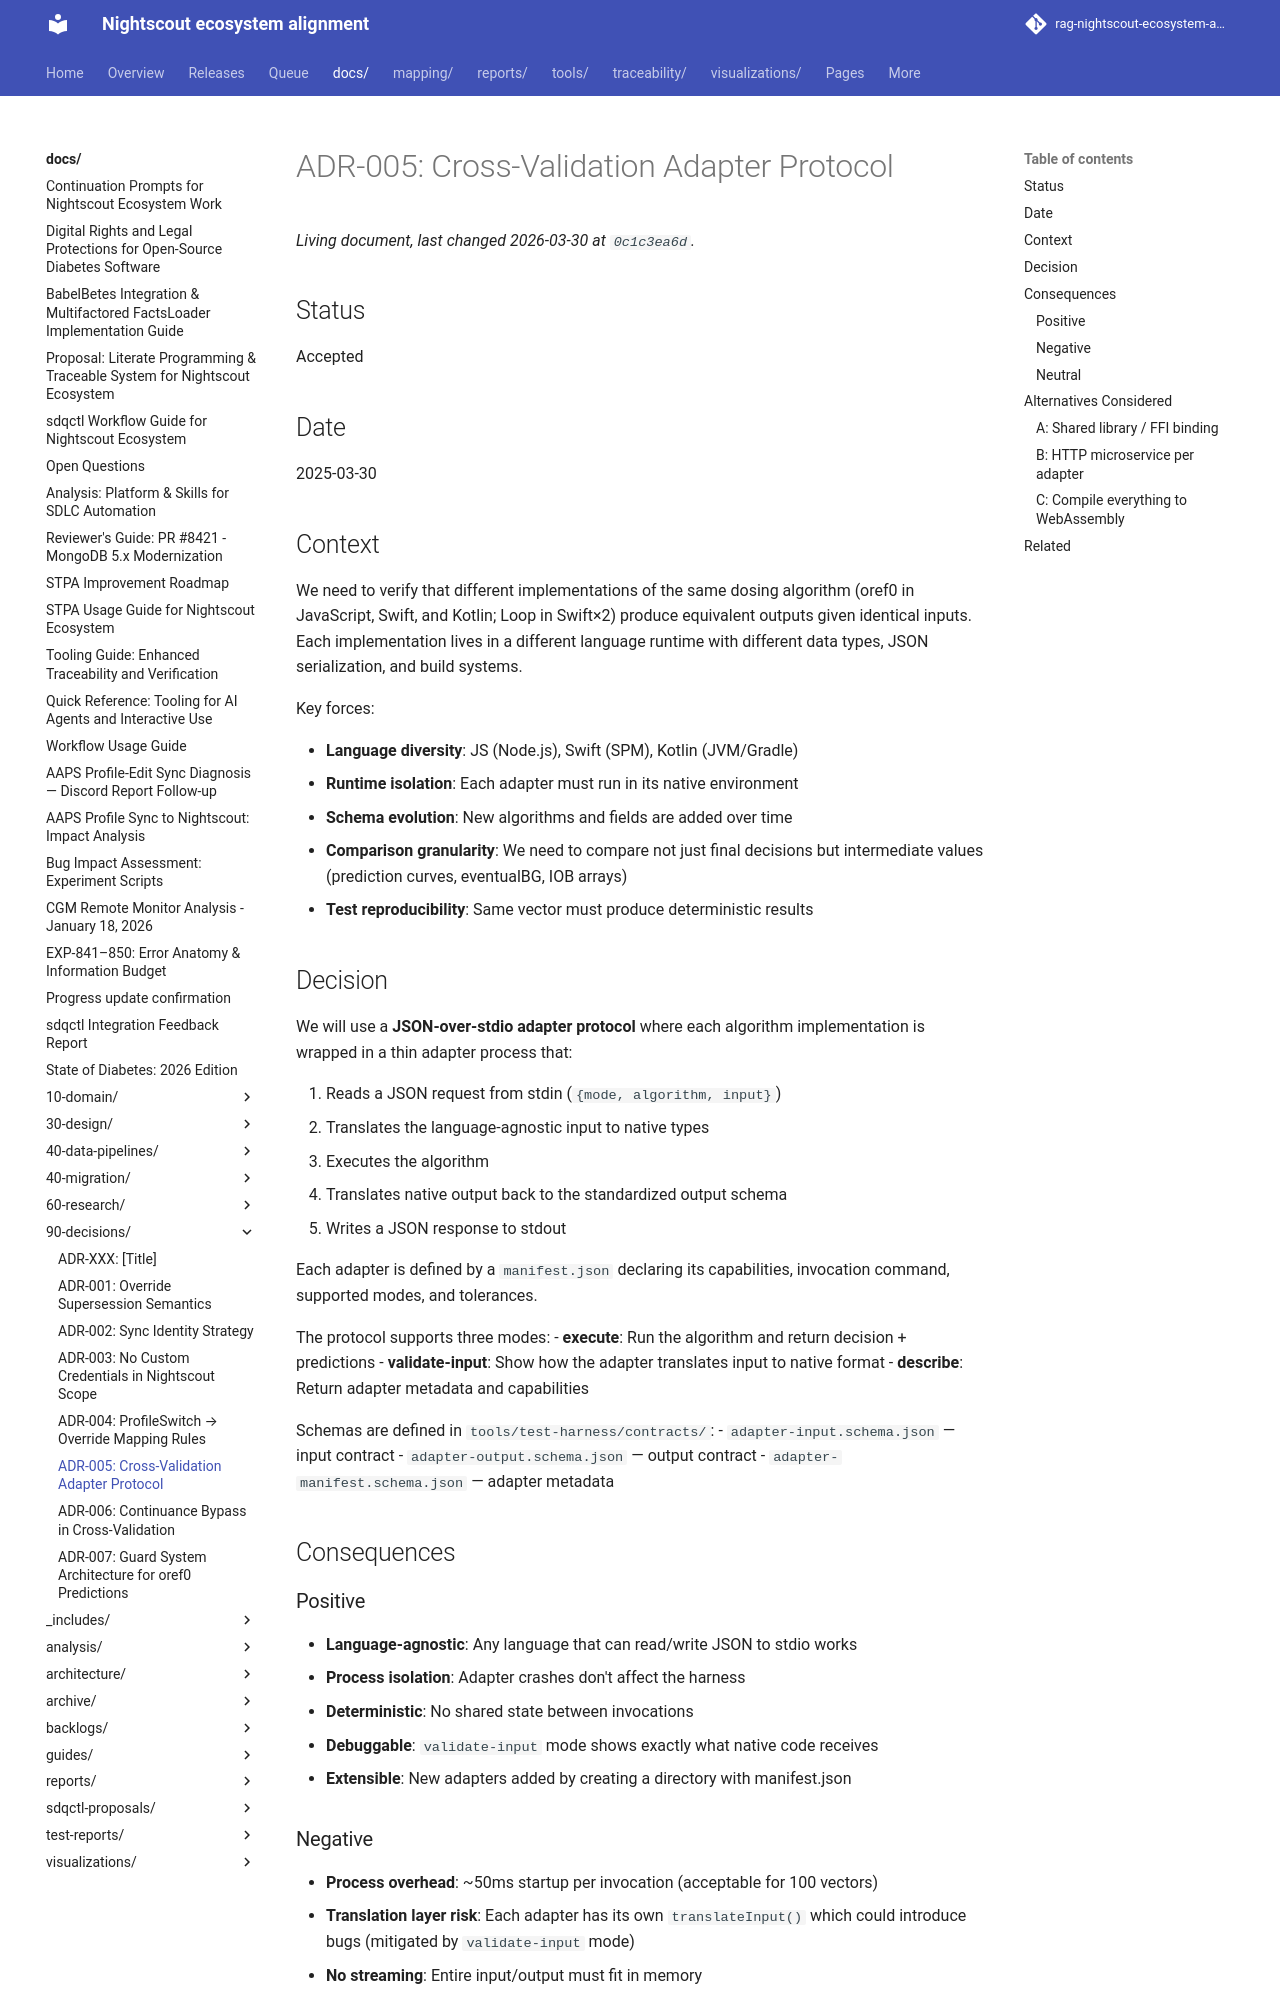

repository: bewest/rag-nightscout-ecosystem-alignment · page: docs/90-decisions/adr-005-adapter-protocol.html · generator: mkdocs

# ADR-005: Cross-Validation Adapter Protocol

## Status

Accepted

## Date

2025-03-30

## Context

We need to verify that different implementations of the same dosing algorithm
(oref0 in JavaScript, Swift, and Kotlin; Loop in Swift×2) produce equivalent
outputs given identical inputs. Each implementation lives in a different
language runtime with different data types, JSON serialization, and build
systems.

Key forces:

- **Language diversity**: JS (Node.js), Swift (SPM), Kotlin (JVM/Gradle)
- **Runtime isolation**: Each adapter must run in its native environment
- **Schema evolution**: New algorithms and fields are added over time
- **Comparison granularity**: We need to compare not just final decisions
  but intermediate values (prediction curves, eventualBG, IOB arrays)
- **Test reproducibility**: Same vector must produce deterministic results

## Decision

We will use a **JSON-over-stdio adapter protocol** where each algorithm
implementation is wrapped in a thin adapter process that:

1. Reads a JSON request from stdin (`{mode, algorithm, input}`)
2. Translates the language-agnostic input to native types
3. Executes the algorithm
4. Translates native output back to the standardized output schema
5. Writes a JSON response to stdout

Each adapter is defined by a `manifest.json` declaring its capabilities,
invocation command, supported modes, and tolerances.

The protocol supports three modes:
- **execute**: Run the algorithm and return decision + predictions
- **validate-input**: Show how the adapter translates input to native format
- **describe**: Return adapter metadata and capabilities

Schemas are defined in `tools/test-harness/contracts/`:
- `adapter-input.schema.json` — input contract
- `adapter-output.schema.json` — output contract
- `adapter-manifest.schema.json` — adapter metadata

## Consequences

### Positive

- **Language-agnostic**: Any language that can read/write JSON to stdio works
- **Process isolation**: Adapter crashes don't affect the harness
- **Deterministic**: No shared state between invocations
- **Debuggable**: `validate-input` mode shows exactly what native code receives
- **Extensible**: New adapters added by creating a directory with manifest.json
